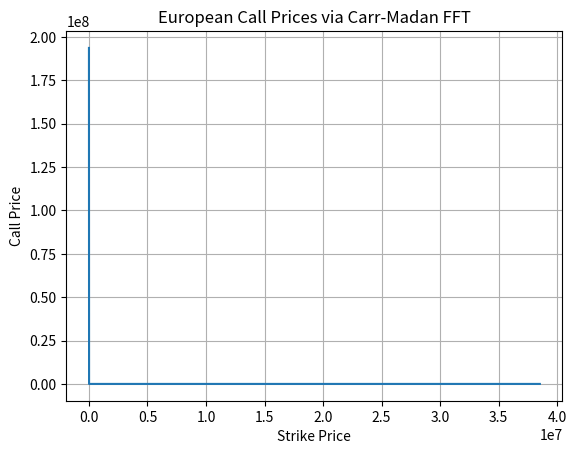

Reproduce this figure in Python.
import numpy as np
import matplotlib.pyplot as plt

def bs_characteristic_function(u, S0, r, sigma, T):
    return np.exp(1j * u * (np.log(S0) + (r - 0.5 * sigma ** 2) * T)
                  - 0.5 * sigma ** 2 * u ** 2 * T)

def carr_madan_fft(S0, r, T, alpha, N=4096, B=1000, sigma=0.2):
    eta = B / N  # spacing in frequency domain
    lambd = 2 * np.pi / (N * eta)  # spacing in log-strike domain
    beta = np.log(S0) - N * lambd / 2  # center of strike grid

    # v: frequency domain grid
    v = np.arange(N) * eta

    # Characteristic function
    cf = bs_characteristic_function(v - (alpha + 1) * 1j, S0, r, sigma, T)

    # Carr-Madan integrand
    numerator = np.exp(-r * T) * cf
    denominator = alpha**2 + alpha - v**2 + 1j * (2 * alpha + 1) * v
    integrand = numerator / denominator * np.exp(1j * v * beta) * eta

    # Simpson's rule weights for accuracy
    simpson_weights = (3 + (-1)**np.arange(N)) / 3
    simpson_weights[0] = 1
    integrand *= simpson_weights

    # FFT
    fft_values = np.fft.fft(integrand).real

    # Recover strikes and prices
    K = np.exp(beta + np.arange(N) * lambd)
    C = np.exp(-alpha * (np.log(K))) * fft_values / np.pi
    return K, C


K, C = carr_madan_fft(S0=100, r=0.05, T=1.0, alpha=1.5)

plt.plot(K, C)
plt.xlabel('Strike Price')
plt.ylabel('Call Price')
plt.title('European Call Prices via Carr-Madan FFT')
plt.grid()
plt.show()
